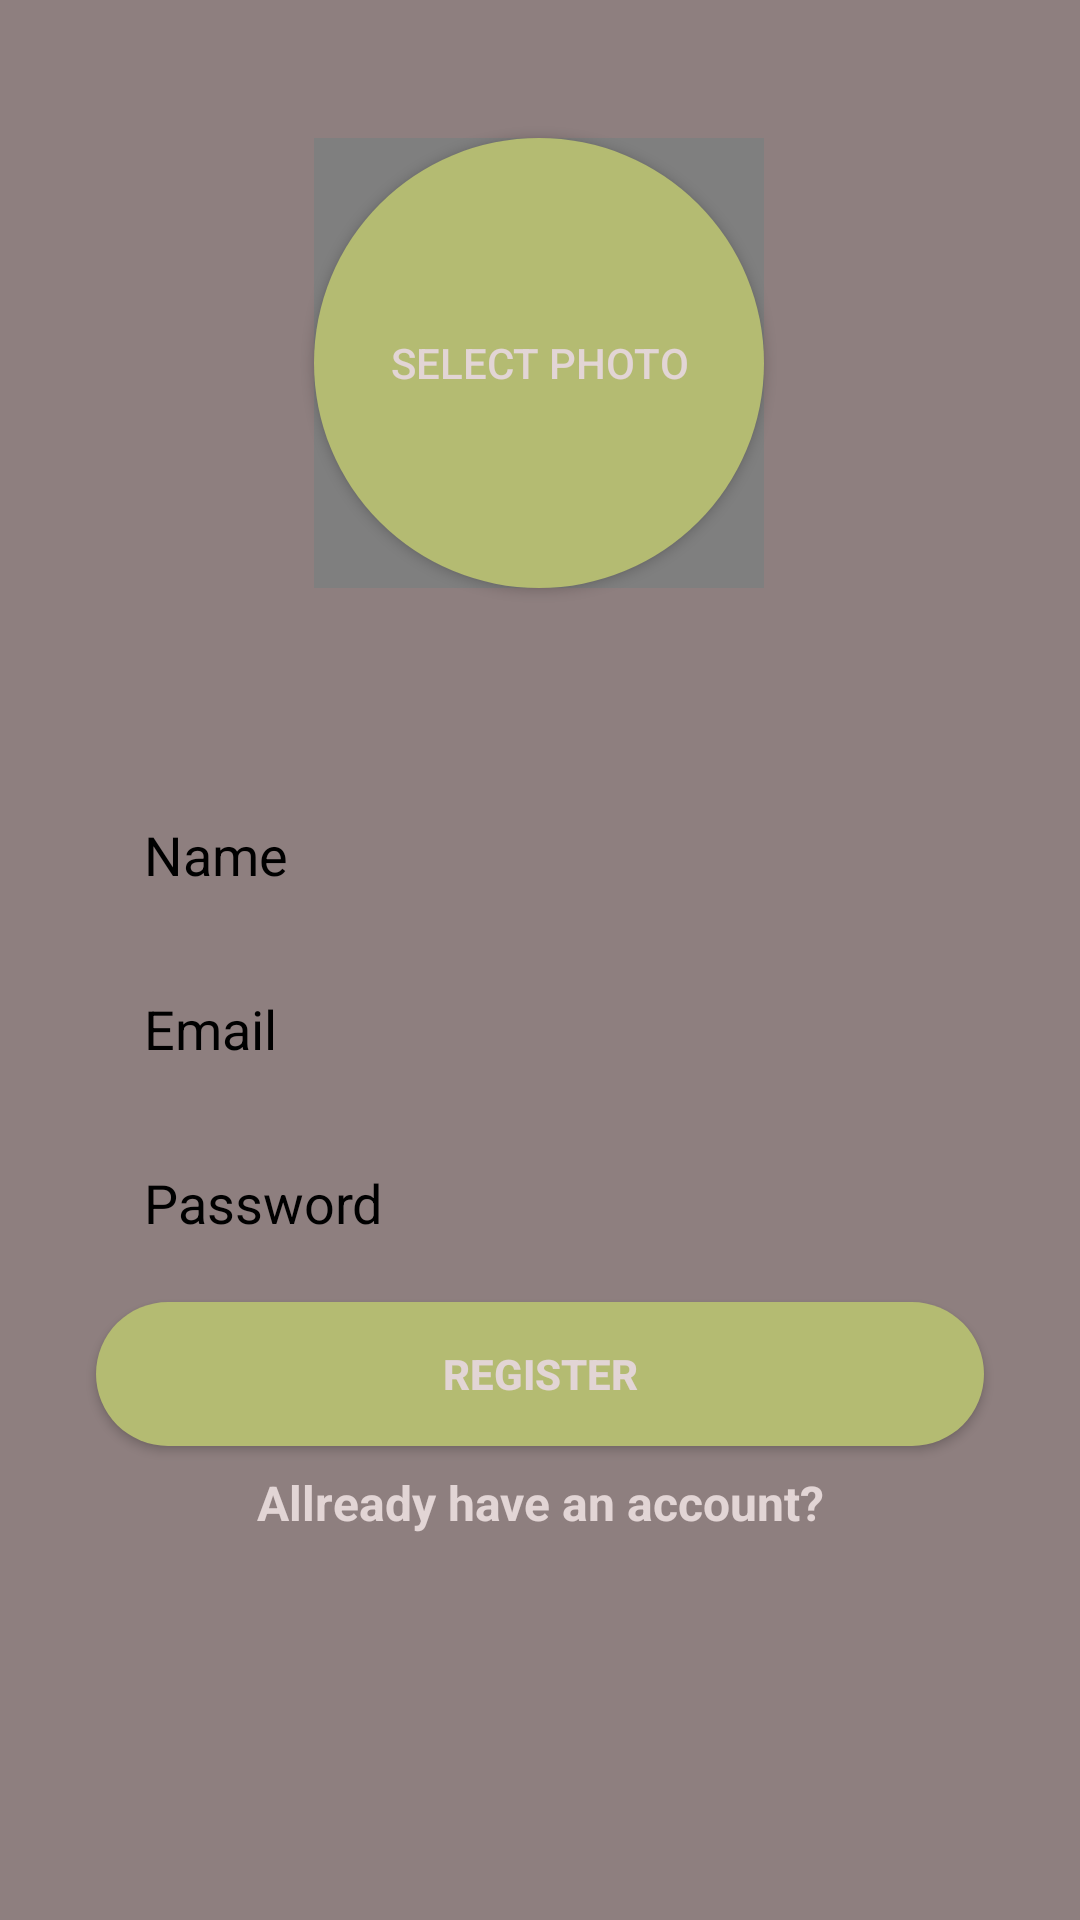

This screen was rendered from an Android layout file. Write that file and the resources it references.
<!-- AndroidManifest.xml: application theme Theme.Messagram -->
<!-- res/layout/activity_register.xml -->
<?xml version="1.0" encoding="utf-8"?>
<androidx.constraintlayout.widget.ConstraintLayout xmlns:android="http://schemas.android.com/apk/res/android"
    xmlns:app="http://schemas.android.com/apk/res-auto"
    xmlns:tools="http://schemas.android.com/tools"
    android:layout_width="match_parent"
    android:layout_height="match_parent"
    android:background="@color/teal_700"
    tools:context=".registerlogin.RegisterActivity" >

    <EditText
        android:id="@+id/username_register"
        android:layout_width="0dp"
        android:layout_height="50dp"
        android:layout_marginStart="32dp"
        android:layout_marginTop="260dp"
        android:layout_marginEnd="32dp"
        android:background="@drawable/rounded_edittext_register_login"
        android:ems="10"
        android:hint="Name"
        android:inputType="textPersonName"
        android:paddingLeft="16dp"
        android:textColor="@color/black"
        android:textColorHint="@color/black"
        app:layout_constraintEnd_toEndOf="parent"
        app:layout_constraintHorizontal_bias="1.0"
        app:layout_constraintStart_toStartOf="parent"
        app:layout_constraintTop_toTopOf="parent" />

    <EditText
        android:id="@+id/email_register"
        android:layout_width="0dp"
        android:layout_height="50dp"
        android:layout_marginTop="8dp"
        android:ems="10"
        android:textColorHint="@color/black"
        android:textColor="@color/black"
        android:background="@drawable/rounded_edittext_register_login"
        android:hint="Email"
        android:paddingLeft="16dp"
        android:inputType="textEmailAddress"
        app:layout_constraintEnd_toEndOf="@+id/username_register"
        app:layout_constraintStart_toStartOf="@+id/username_register"
        app:layout_constraintTop_toBottomOf="@+id/username_register" />

    <EditText
        android:id="@+id/password_register"
        android:layout_width="0dp"
        android:layout_height="50dp"
        android:layout_marginTop="8dp"
        android:ems="10"
        android:textColorHint="@color/black"
        android:textColor="@color/black"
        android:background="@drawable/rounded_edittext_register_login"
        android:hint="Password"
        android:paddingLeft="16dp"
        android:inputType="textPassword"
        app:layout_constraintEnd_toEndOf="@+id/email_register"
        app:layout_constraintStart_toStartOf="@+id/email_register"
        app:layout_constraintTop_toBottomOf="@+id/email_register" />

    <Button
        android:id="@+id/button"
        android:layout_width="0dp"
        android:layout_height="wrap_content"
        android:layout_marginTop="8dp"
        android:background="@drawable/rounded_button_login_register"
        android:textColor="@color/white"
        android:textStyle="bold"
        android:text="Register"
        app:layout_constraintEnd_toEndOf="@+id/password_register"
        app:layout_constraintStart_toStartOf="@+id/password_register"
        app:layout_constraintTop_toBottomOf="@+id/password_register" />

    <TextView
        android:id="@+id/have_account_register"
        android:layout_width="wrap_content"
        android:layout_height="50dp"
        android:layout_marginTop="8dp"
        android:text="Allready have an account?"
        android:textColor="@color/white"
        android:textSize="16sp"
        android:textStyle="bold"
        app:layout_constraintEnd_toEndOf="@+id/button"
        app:layout_constraintStart_toStartOf="@+id/button"
        app:layout_constraintTop_toBottomOf="@+id/button" />

    <Button
        android:id="@+id/select_photo_button"
        android:layout_width="150dp"
        android:layout_height="150dp"
        android:layout_marginBottom="64dp"
        android:background="@drawable/rounded_select_photo_button"
        android:textColor="@color/white"
        android:text="SELECT PHOTO"
        app:layout_constraintBottom_toTopOf="@+id/username_register"
        app:layout_constraintEnd_toEndOf="@+id/username_register"
        app:layout_constraintHorizontal_bias="0.497"
        app:layout_constraintStart_toStartOf="@+id/username_register" />

    <de.hdodenhof.circleimageview.CircleImageView
        android:id="@+id/select_photo_image_view"
        android:layout_width="150dp"
        android:layout_height="150dp"
        app:civ_border_width="2dp"
        app:civ_border_color="@color/black"
        app:layout_constraintBottom_toBottomOf="@+id/select_photo_button"
        app:layout_constraintEnd_toEndOf="@+id/select_photo_button"
        app:layout_constraintStart_toStartOf="@+id/select_photo_button"
        app:layout_constraintTop_toTopOf="@+id/select_photo_button" />


</androidx.constraintlayout.widget.ConstraintLayout>
<!-- resources referenced by this layout -->
<resources>
  <color name="black">#FF000000</color>
  <color name="teal_700">#8e7f7f</color>
  <color name="white">#e2d5d5</color>
  <!-- drawable rounded_button_login_register (drawable) -->
  <?xml version="1.0" encoding="utf-8"?>
  <shape xmlns:android="http://schemas.android.com/apk/res/android">
  <solid android:color="@color/Gimblet"/>
      <corners android:radius="25dp"/>
  </shape>
  <!-- drawable rounded_select_photo_button (drawable) -->
  <?xml version="1.0" encoding="utf-8"?>
  <shape xmlns:android="http://schemas.android.com/apk/res/android">
  
      <solid android:color="@color/Gimblet"/>
      <corners android:radius="75dp"/>
  
  </shape>
  <style name="Theme.Messagram" parent="Theme.MaterialComponents.DayNight.DarkActionBar">
          
          <item name="colorPrimary">@color/purple_500</item>
          <item name="colorPrimaryVariant">@color/purple_700</item>
          <item name="colorOnPrimary">@color/white</item>
          
          <item name="colorSecondary">@color/teal_200</item>
          <item name="colorSecondaryVariant">@color/teal_700</item>
          <item name="colorOnSecondary">@color/black</item>
          
          <item name="android:statusBarColor">?attr/colorPrimaryVariant</item>
          
      </style>
  <color name="Gimblet">#b4bb72</color>
  <color name="purple_500">#865858</color>
  <color name="purple_700">#865858</color>
  <color name="teal_200">#FF03DAC5</color>
</resources>
